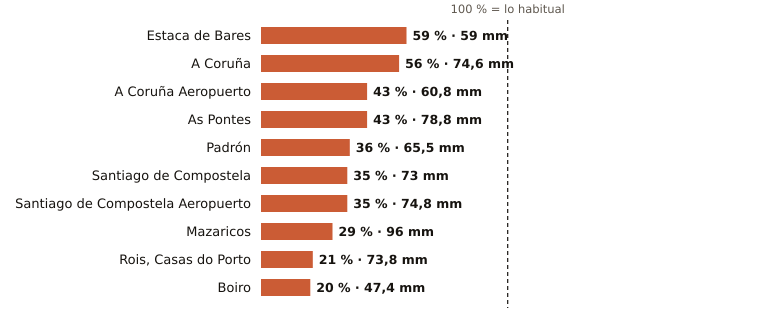

The table this chart was drawn from, first rows:
estacion, provincia, indicativo, mm_otono, referencia_mm, pct, periodo_referencia, hasta, hora
Estaca de Bares, A Coruña, 1351, 59.0, 99.4, 59, 1995-2025, 2026-10-21, 2
A Coruña, A Coruña, 1387, 74.6, 133.1, 56, 1991-2020, 2026-10-21, 2
A Coruña Aeropuerto, A Coruña, 1387E, 60.8, 141.8, 43, 1991-2020, 2026-10-21, 2
As Pontes, A Coruña, 1363X, 78.8, 182.5, 43, 2009-2025, 2026-10-20, 
Padrón, A Coruña, 1473A, 65.5, 180.5, 36, 1997-2025, 2026-10-21, 2
Santiago de Compostela, A Coruña, 1475X, 73.0, 207.8, 35, 1991-2020, 2026-10-21, 2
Santiago de Compostela Aeropuerto, A Coruña, 1428, 74.8, 215.7, 35, 1991-2020, 2026-10-21, 2
Mazaricos, A Coruña, 1406X, 96.0, 328.2, 29, 2007-2025, 2026-10-20, 
Rois, Casas do Porto, A Coruña, 1476R, 73.8, 351.0, 21, 1991-2020, 2026-10-20, 
Boiro, A Coruña, 1442U, 47.4, 240.0, 20, 1991-2020, 2026-10-20, 
